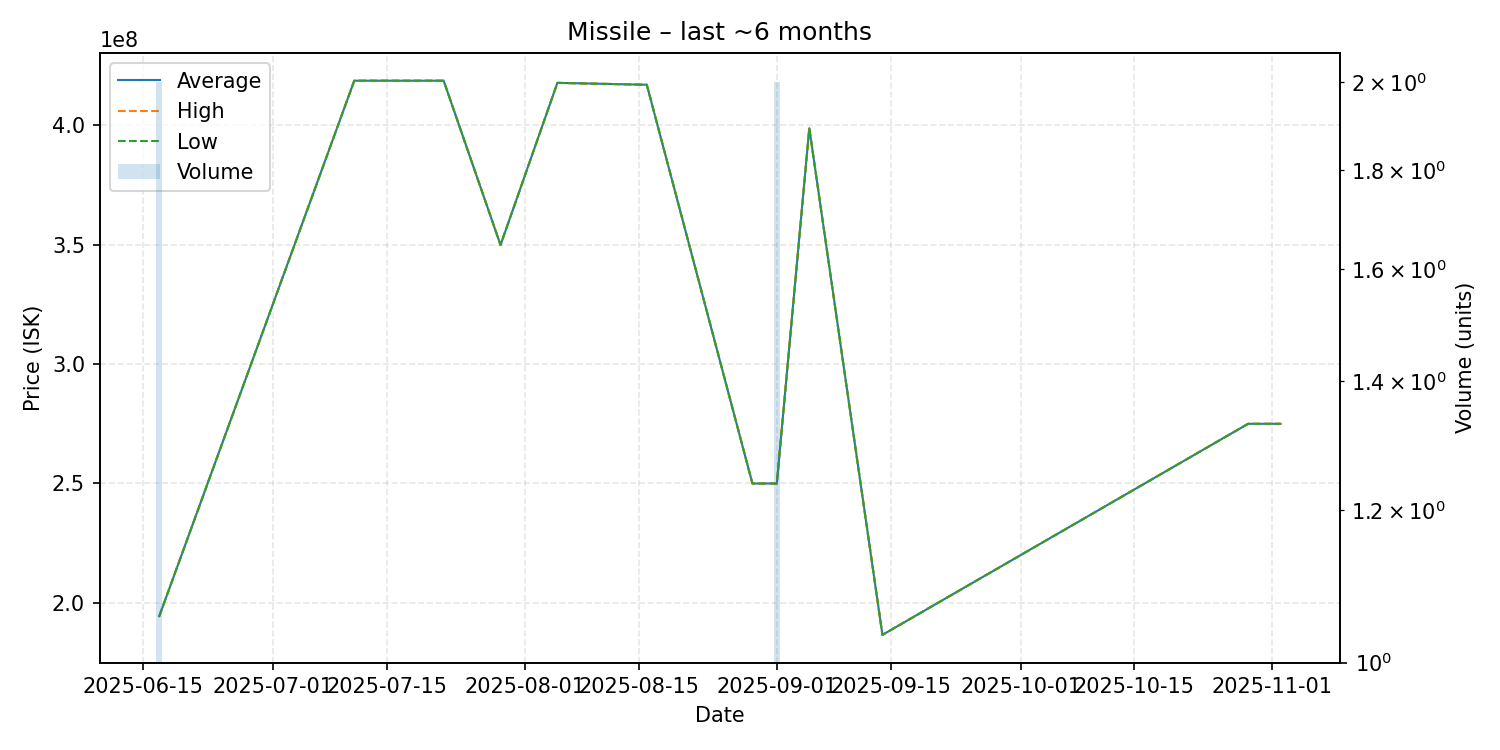

The data file committed next to this chart (first rows):
date, average, highest, lowest, order_count, volume
2025-06-17, 194400000, 194400000, 194400000, 1, 2
2025-07-11, 418700000, 418700000, 418700000, 1, 1
2025-07-22, 418700000, 418700000, 418700000, 1, 1
2025-07-29, 349900000, 349900000, 349900000, 1, 1
2025-08-05, 417800000, 417800000, 417800000, 1, 1
2025-08-16, 417000000, 417000000, 417000000, 1, 1
2025-08-29, 250000000, 250000000, 250000000, 1, 1
2025-09-01, 250000000, 250000000, 250000000, 1, 2
2025-09-05, 398800000, 398800000, 398800000, 1, 1
2025-09-14, 186600000, 186600000, 186600000, 1, 1
2025-10-29, 275000000, 275000000, 275000000, 1, 1
2025-11-02, 275000000, 275000000, 275000000, 1, 1
